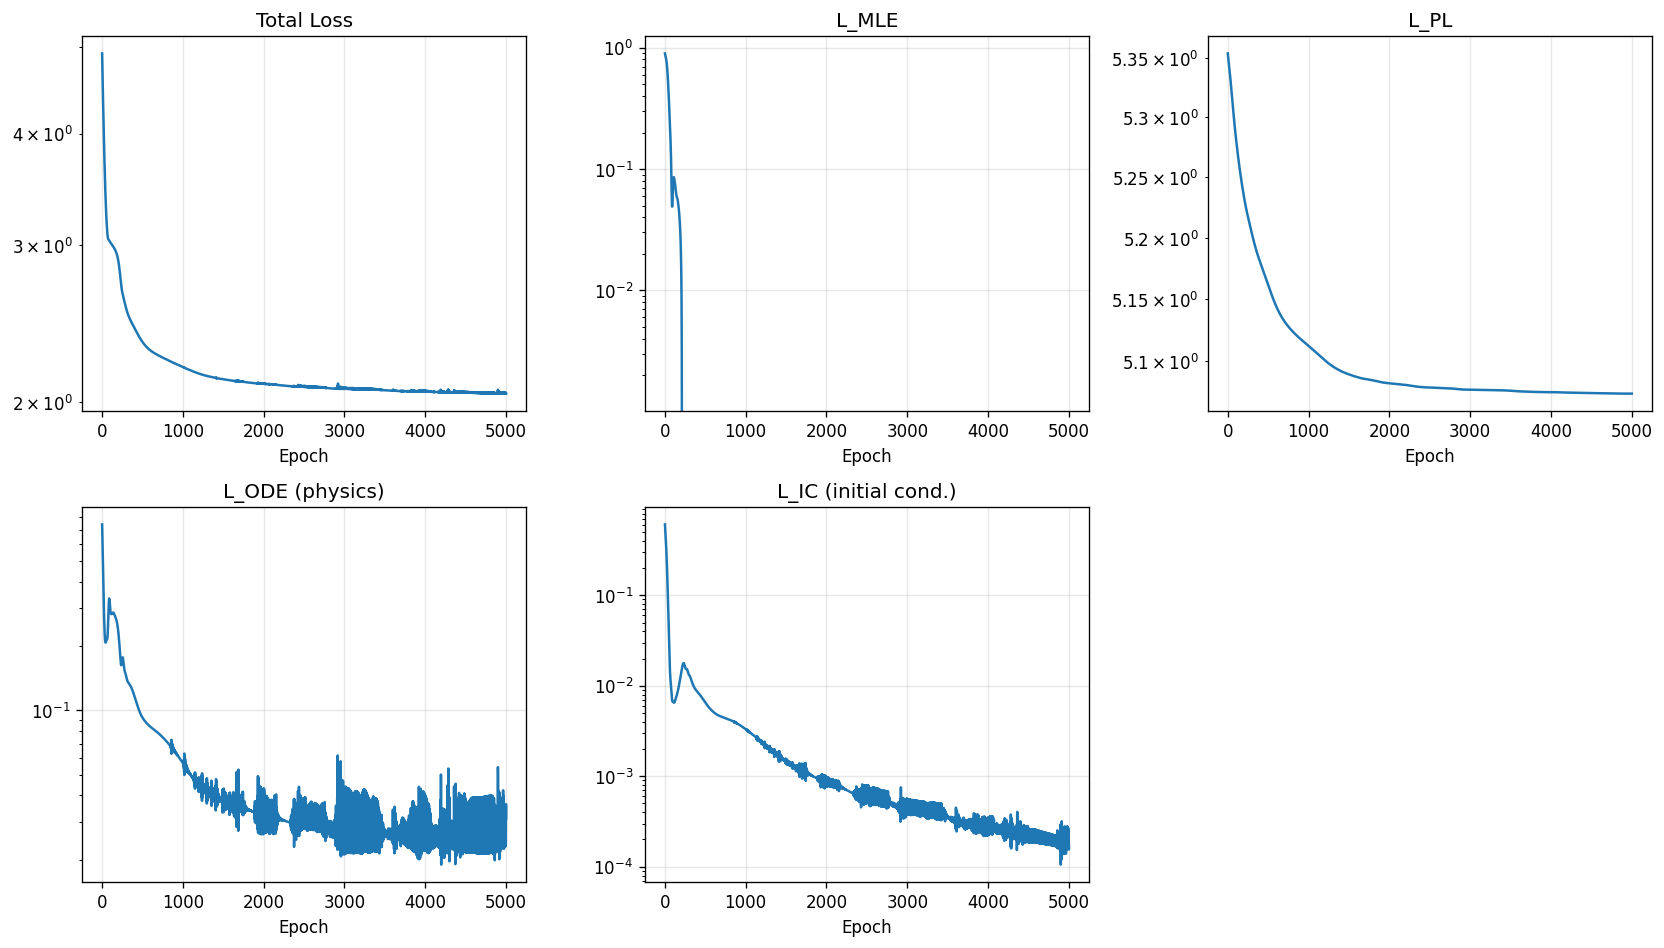

The table this chart was drawn from, first rows:
epoch, total, mle, pl, ode, ic
1, 4.923, 0.898, 5.354, 0.7405, 0.6077
2, 4.864, 0.8918, 5.353, 0.7091, 0.5867
3, 4.808, 0.8858, 5.353, 0.679, 0.5665
4, 4.753, 0.88, 5.352, 0.6501, 0.5469
5, 4.7, 0.8744, 5.351, 0.6224, 0.528
6, 4.65, 0.8688, 5.351, 0.5959, 0.5097
7, 4.601, 0.8632, 5.35, 0.5705, 0.4918
8, 4.553, 0.8577, 5.349, 0.5462, 0.4743
9, 4.507, 0.852, 5.349, 0.523, 0.4572
10, 4.461, 0.8463, 5.348, 0.5007, 0.4405
11, 4.418, 0.8404, 5.347, 0.4794, 0.424
12, 4.375, 0.8344, 5.347, 0.459, 0.4079
13, 4.333, 0.8281, 5.346, 0.4396, 0.392
14, 4.292, 0.8215, 5.345, 0.4211, 0.3764
15, 4.252, 0.8146, 5.345, 0.4036, 0.361
16, 4.212, 0.8074, 5.344, 0.3869, 0.3458
17, 4.174, 0.7998, 5.343, 0.3712, 0.3309
18, 4.136, 0.7918, 5.343, 0.3564, 0.3162
19, 4.099, 0.7833, 5.342, 0.3425, 0.3018
20, 4.062, 0.7743, 5.342, 0.3294, 0.2876
21, 4.026, 0.7649, 5.341, 0.3171, 0.2736
22, 3.991, 0.7549, 5.34, 0.3057, 0.2599
23, 3.956, 0.7445, 5.34, 0.2951, 0.2464
24, 3.922, 0.7337, 5.339, 0.2852, 0.2333
25, 3.888, 0.7223, 5.338, 0.2761, 0.2205
26, 3.855, 0.7105, 5.337, 0.2676, 0.208
27, 3.822, 0.6983, 5.337, 0.2599, 0.1959
28, 3.791, 0.6857, 5.336, 0.2528, 0.1841
29, 3.76, 0.6727, 5.335, 0.2463, 0.1728
30, 3.729, 0.6594, 5.335, 0.2404, 0.1618
31, 3.699, 0.6458, 5.334, 0.2351, 0.1513
32, 3.67, 0.6318, 5.333, 0.2304, 0.1412
33, 3.642, 0.6176, 5.333, 0.2262, 0.1316
34, 3.614, 0.6032, 5.332, 0.2224, 0.1225
35, 3.587, 0.5886, 5.331, 0.2192, 0.1137
36, 3.561, 0.5739, 5.331, 0.2164, 0.1055
37, 3.536, 0.5591, 5.33, 0.2141, 0.09773
38, 3.511, 0.5441, 5.329, 0.2122, 0.09041
39, 3.488, 0.5292, 5.328, 0.2106, 0.08354
40, 3.465, 0.5142, 5.328, 0.2094, 0.07711
41, 3.442, 0.4993, 5.327, 0.2085, 0.07112
42, 3.421, 0.4844, 5.326, 0.2079, 0.06554
43, 3.4, 0.4696, 5.325, 0.2075, 0.06037
44, 3.38, 0.455, 5.325, 0.2074, 0.05559
45, 3.361, 0.4405, 5.324, 0.2075, 0.05117
46, 3.343, 0.4262, 5.323, 0.2078, 0.04711
47, 3.325, 0.4121, 5.322, 0.2081, 0.04338
48, 3.308, 0.3982, 5.322, 0.2086, 0.03996
49, 3.291, 0.3846, 5.321, 0.2092, 0.03684
50, 3.275, 0.3712, 5.32, 0.2098, 0.03399
51, 3.26, 0.3581, 5.319, 0.2104, 0.0314
52, 3.245, 0.3454, 5.319, 0.211, 0.02905
53, 3.23, 0.333, 5.318, 0.2116, 0.02692
54, 3.217, 0.3209, 5.317, 0.2122, 0.02501
55, 3.203, 0.3093, 5.316, 0.2127, 0.02329
56, 3.191, 0.298, 5.315, 0.2131, 0.02174
57, 3.178, 0.2872, 5.315, 0.2134, 0.02035
58, 3.166, 0.2767, 5.314, 0.2137, 0.01911
59, 3.155, 0.2666, 5.313, 0.2139, 0.01801
60, 3.144, 0.2568, 5.312, 0.2141, 0.01702
... 4,940 more rows
